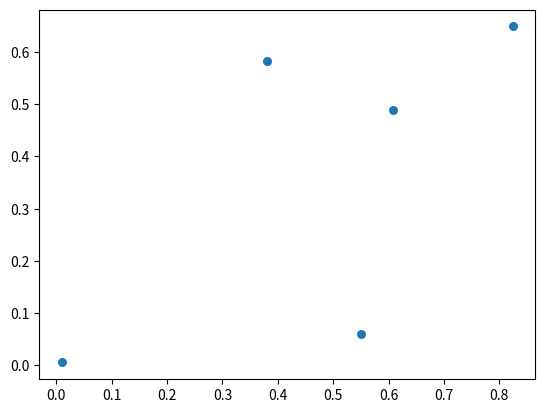

This chart was generated by the following Python code: (Note: this script raises an exception after producing the figure.)

"""this python scrip just plots a random graph and write the readme with the date"""

import numpy as np
import matplotlib.pyplot as plt
from datetime import datetime
import pytz
tz_London = pytz.timezone('Europe/London')

# plots graph with 5 random data points
x = np.random.rand(5)
y = np.random.rand(5)
plt.scatter(x, y, s=30)
plt.savefig('/share/new_figure.jpg')

# gets th time stamp information
tz_London = pytz.timezone('Europe/London') 
datetime_London = datetime.now(tz_London)    
date = datetime_London.strftime("%D day month year")
time = datetime_London.strftime("%H:%M:%S hour minute second (UK time)")

with open('/share/README.md', 'w') as readme:
    readme.write('# example_update_of_readme_figures\n')
    readme.write('\n')
    readme.write('This repository is a minimal working example of an automated\n')
    readme.write('updating of the readme text and figures using Github actions.\n')
    readme.write('\n')
    readme.write('simulation date ' + date + '\n')
    readme.write('simulation time ' + time + '\n')
    readme.write('![latest results](https://github.com/Shimwell/example_update_of_readme_figures/blob/main/new_figure.jpg)')
